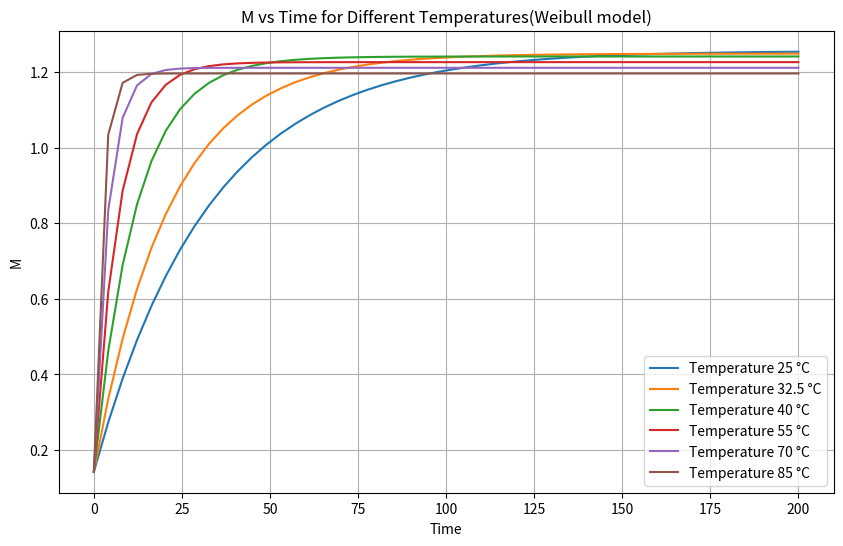

Recreate this plot in Python.
import numpy as np 
import matplotlib.pyplot as plt 

'''
Weibull model
'''

def M(t,MS,M0, alpha, beta):
    exp_term = -t / beta
    return MS - np.exp(exp_term)**alpha * (MS - M0)

temperatures = [25, 32.5, 40, 55, 70, 85]

M0 = 0.142

parameters = {
    25 : (1.629, 0.886),
    32.5 :(1.661, 0.590),
    40:(1.994, 0.394),
    55:(2.393, 0.281),
    70:(2.871, 0.187),
    85:(3.445, 0.125),
}

plt.figure(figsize=(10, 6))

for temp in temperatures:
    MS = 1.281 - 0.001 * temp
    alpha, beta = parameters[temp]
    t = np.linspace(0, 200)
    plt.plot(t, M(t, MS,M0,alpha, beta*60), label=f'Temperature {temp} °C')

plt.title('M vs Time for Different Temperatures(Weibull model)')
plt.xlabel('Time')
plt.ylabel('M')
plt.legend()
plt.grid(True)
plt.show()
